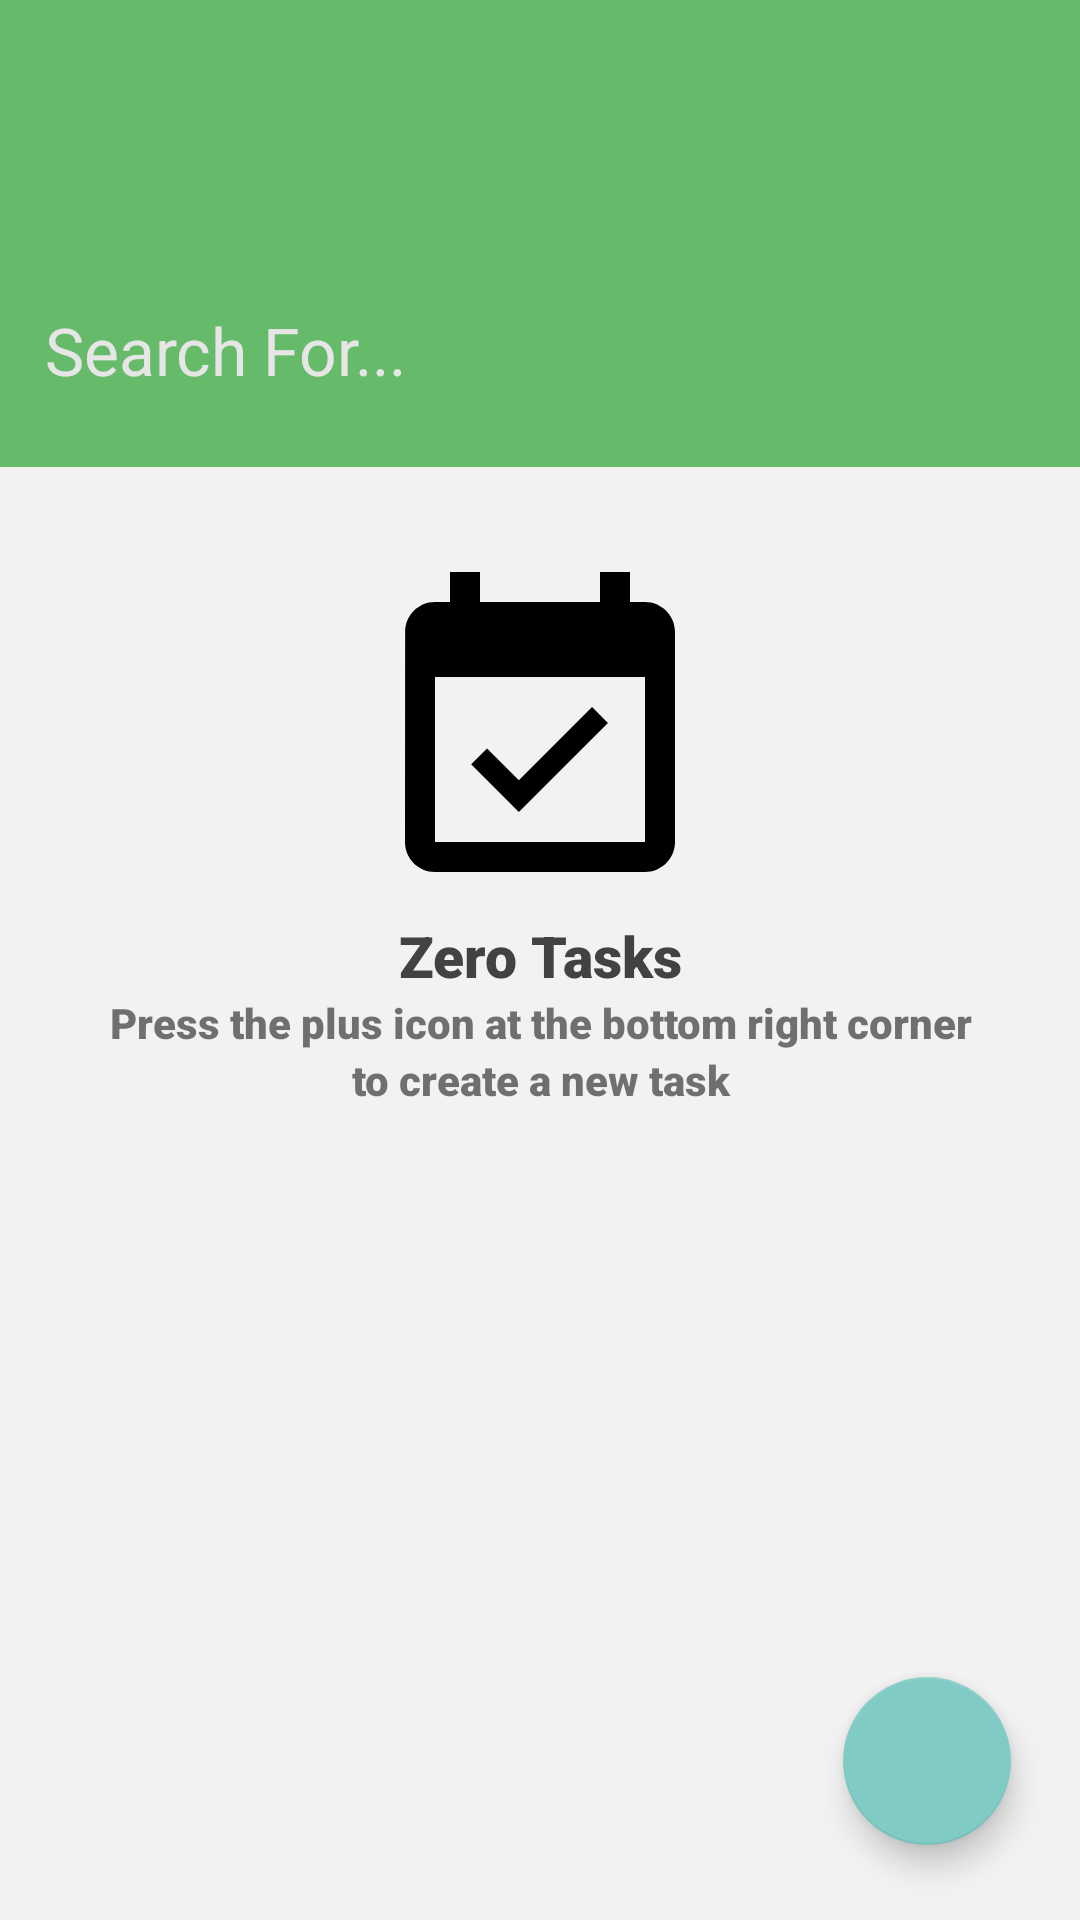

Produce the Android XML layout that renders to this screen, including the resource entries it uses.
<!-- AndroidManifest.xml: application theme AppTheme -->
<!-- res/layout/home_activity.xml -->
<?xml version="1.0" encoding="utf-8"?>
<LinearLayout xmlns:android="http://schemas.android.com/apk/res/android"
    xmlns:app="http://schemas.android.com/apk/res-auto"
    xmlns:tools="http://schemas.android.com/tools"
    android:layout_width="match_parent"
    android:layout_height="match_parent"
    android:background="@color/grey_5"
    android:orientation="vertical">


    <LinearLayout
        android:layout_width="match_parent"
        android:layout_height="wrap_content"
        android:background="@color/green_400"
        android:orientation="vertical"
        android:padding="15dp">

        <TextView
            android:id="@+id/welcomeName"
            android:layout_width="match_parent"
            android:layout_height="wrap_content"
            android:layout_marginTop="3dp"
            android:textColor="@color/grey_10"
            android:textSize="27sp"
            android:visibility="gone" />

        <TextView
            android:id="@+id/currentDate"
            android:layout_width="match_parent"
            android:layout_height="wrap_content"
            android:textColor="@color/grey_10"
            android:textSize="17sp"
            android:visibility="invisible" />

        <ImageView
            android:layout_width="35dp"
            android:layout_height="35dp"
            android:layout_marginTop="20dp"
            app:srcCompat="@drawable/ic_search"
            app:tint="@android:color/white" />

        <EditText
            android:id="@+id/SearchView"
            android:layout_width="match_parent"
            android:layout_height="48dp"
            android:background="@android:color/transparent"
            android:hint="Search For..."
            android:imeOptions="actionSearch"
            android:maxLines="1"
            android:singleLine="true"
            android:textAppearance="@style/TextAppearance.AppCompat.Large"
            android:textColor="@android:color/white"
            android:textColorHint="@color/grey_10">



        </EditText>

    </LinearLayout>



        <RelativeLayout
            android:layout_width="match_parent"
            android:layout_height="match_parent"
            android:orientation="vertical">

            <androidx.recyclerview.widget.RecyclerView
                android:id="@+id/TaskRecycler"
                android:layout_width="wrap_content"
                android:layout_height="wrap_content"
                android:layout_marginStart="16dp"
                android:layout_marginTop="25dp"
                android:layout_marginEnd="16dp"
                tools:listitem="@layout/task_items" />

            <TextView
                android:id="@+id/endPage"
                android:layout_width="match_parent"
                android:layout_height="wrap_content"
                android:layout_below="@id/TaskRecycler"
                android:layout_marginTop="20dp"
                android:text="@string/task_end"
                android:textAlignment="center"
                android:textColor="#9A9A9A"
                android:textSize="16sp"
                android:visibility="visible" />

            <RelativeLayout
                android:id="@+id/emptyRecView"
                android:layout_width="match_parent"
                android:layout_height="wrap_content">

                <TextView
                    android:id="@+id/emptyRecitem"
                    android:layout_width="match_parent"
                    android:layout_height="wrap_content"
                    android:layout_marginTop="30dp"
                    android:drawableTop="@drawable/reycler_empty_icon"
                    android:fontFamily="sans-serif-black"
                    android:text="@string/empty_rec_text"
                    android:textAlignment="center"
                    android:textColor="@color/grey_800"
                    android:textSize="19sp"
                    android:textStyle="bold"
                    android:visibility="visible" />

                <TextView
                    android:id="@+id/tip1"
                    android:layout_width="match_parent"
                    android:layout_height="wrap_content"
                    android:layout_below="@id/emptyRecitem"
                    android:fontFamily="sans-serif-black"
                    android:text="@string/tip1"
                    android:textAlignment="center" />

                <TextView
                    android:layout_width="match_parent"
                    android:layout_height="wrap_content"
                    android:layout_below="@id/tip1"
                    android:fontFamily="sans-serif-black"
                    android:text="@string/tip2"
                    android:textAlignment="center" />

            </RelativeLayout>

            <com.google.android.material.floatingactionbutton.FloatingActionButton
                android:id="@+id/button_add_task"
                android:layout_width="wrap_content"
                android:layout_height="wrap_content"
                android:layout_alignParentEnd="true"

                android:layout_alignParentBottom="true"
                android:layout_gravity="bottom|end"
                android:layout_marginStart="32dp"
                android:layout_marginTop="32dp"
                android:layout_marginEnd="23dp"
                android:layout_marginBottom="25dp"
                android:contentDescription="Fab"
                android:src="@drawable/ic_add_black_24dp" />
        </RelativeLayout>


</LinearLayout>
<!-- res/layout/task_items.xml (included above) -->
<?xml version="1.0" encoding="utf-8"?>
<androidx.cardview.widget.CardView xmlns:android="http://schemas.android.com/apk/res/android"
    xmlns:app="http://schemas.android.com/apk/res-auto"
    android:layout_width="match_parent"
    android:layout_height="wrap_content"
    app:cardCornerRadius="2dp"
    android:layout_margin="6dp"
    app:cardElevation="2dp">
    <RelativeLayout
        android:id="@+id/views"
        android:layout_width="wrap_content"
        android:layout_height="wrap_content"
        android:padding="20dp">

        <TextView
            android:id="@+id/titleTask"
            android:layout_width="match_parent"
            android:layout_height="wrap_content"
            android:layout_alignParentStart="true"
            android:ellipsize="end"
            android:maxLines="1"
            android:text="Don't be sed"
            android:textAppearance="@style/TextAppearance.AppCompat.Large"
            android:textColor="#000"
            android:textSize="22sp"
            android:textStyle="bold" />

        <TextView
            android:id="@+id/description"
            android:layout_width="200dp"
            android:layout_height="wrap_content"
            android:layout_below="@id/titleTask"
            android:layout_marginTop="2dp"
            android:fontFamily="sans-serif-medium"
            android:text="Kal se pakka"
            android:textColor="#5E221601"
            android:textSize="15sp"
            android:textStyle="bold" />

        <TextView
            android:id="@+id/TaskDate"
            android:layout_width="wrap_content"
            android:layout_height="wrap_content"
            android:layout_alignParentEnd="true"
            android:layout_marginTop="5dp"
            android:text="Tomorrow"
            android:layout_below="@id/titleTask"
            android:textColor="@color/green_400"
            android:textSize="16sp"
            android:textStyle="bold" />
    </RelativeLayout>
</androidx.cardview.widget.CardView>
<!-- resources referenced by this layout -->
<resources>
  <color name="green_400">#66BB6A</color>
  <color name="grey_10">#e6e6e6</color>
  <color name="grey_5">#f2f2f2</color>
  <color name="grey_800">#424242</color>
  <!-- drawable reycler_empty_icon (drawable) -->
  <vector xmlns:android="http://schemas.android.com/apk/res/android"
      android:width="120dp"
      android:height="120dp"
      android:viewportWidth="24.0"
      android:viewportHeight="24.0">
      <path
          android:fillColor="#FF000000"
          android:pathData="M16.53,11.06L15.47,10l-4.88,4.88 -2.12,-2.12 -1.06,1.06L10.59,17l5.94,-5.94zM19,3h-1L18,1h-2v2L8,3L8,1L6,1v2L5,3c-1.11,0 -1.99,0.9 -1.99,2L3,19c0,1.1 0.89,2 2,2h14c1.1,0 2,-0.9 2,-2L21,5c0,-1.1 -0.9,-2 -2,-2zM19,19L5,19L5,8h14v11z"/>
  </vector>
  <string name="empty_rec_text">Zero Tasks</string>
  <string name="task_end">end of tasks</string>
  <string name="tip1">Press the plus icon at the bottom right corner</string>
  <string name="tip2">to create a new task</string>
  <style name="AppTheme" parent="BaseTheme" />
  <style name="BaseTheme" parent="Theme.AppCompat.Light.NoActionBar">
          
          <item name="colorPrimary">@color/colorPrimary</item>
          <item name="colorPrimaryDark">@color/colorPrimaryDark</item>
          <item name="colorAccent">@color/colorAccent</item>
          <item name="windowActionModeOverlay">true</item>
          <item name="android:actionModeBackground">@color/blue_grey_600</item>
          <item name="android:dialogTheme">@style/Dialog.Theme</item>
      </style>
  <color name="colorPrimary"> #66BB6A</color>
  <color name="colorPrimaryDark">#66BB6A</color>
  <color name="colorAccent">#FF4081</color>
  <color name="blue_grey_600">#546E7A</color>
  <style name="Dialog.Theme" parent="Theme.AppCompat.Light.Dialog">
          <item name="colorPrimary">@color/colorPrimary</item>
          <item name="colorPrimaryDark">@color/colorPrimaryDark</item>
          <item name="colorAccent">@color/colorAccent</item>
      </style>
</resources>
